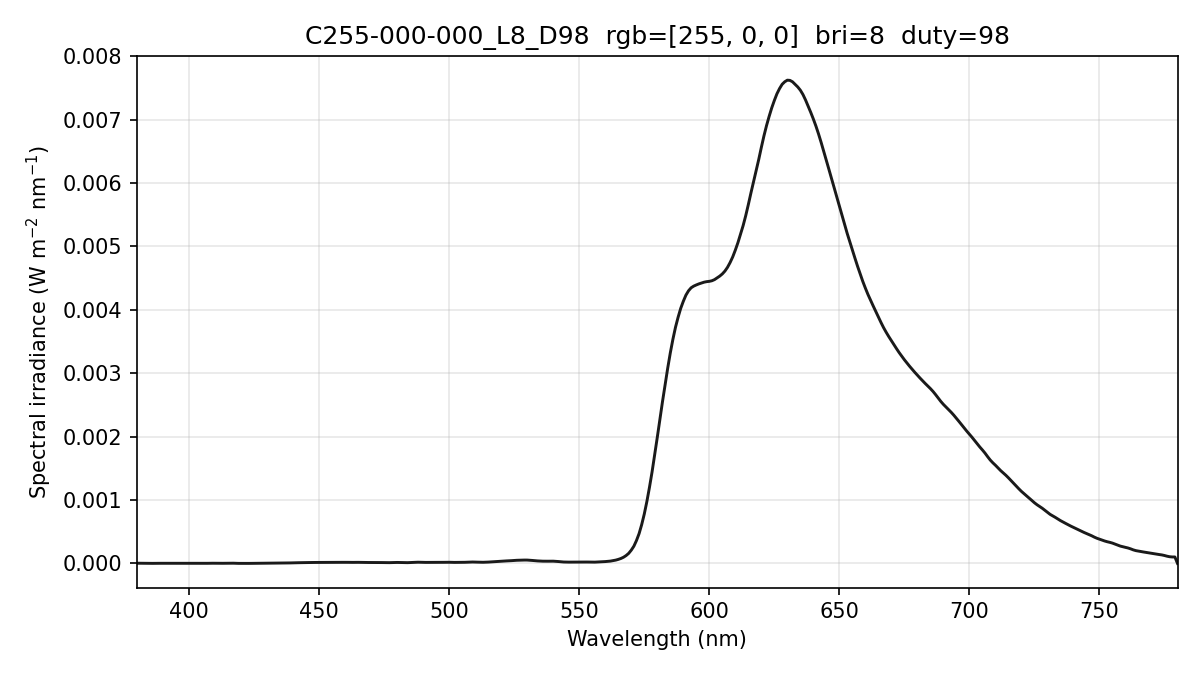

Data behind this chart, as committed beside it:
wavelength_nm, spectral_irradiance_W_m2_nm, spectral_irradiance_std_W_m2_nm, spectral_irradiance_uW_cm2_nm, photon_irradiance_photons_m2_s_nm
380, 3.29295204e-06, 5.70356025e-06, 3.29295204e-04, 6.29929969e+12
381, 3.29295204e-06, 5.70356025e-06, 3.29295204e-04, 6.31587679e+12
382, 3.29295204e-06, 5.70356025e-06, 3.29295204e-04, 6.33245390e+12
383, 2.73719865e-06, 4.74096713e-06, 2.73719865e-04, 5.27750141e+12
384, 1.64670960e-06, 2.83359804e-06, 1.64670960e-04, 3.18325558e+12
385, 8.43465735e-07, 8.14573962e-07, 8.43465735e-05, 1.63475036e+12
386, 8.83220463e-07, 1.52978272e-06, 8.83220463e-05, 1.71624662e+12
387, 1.60587340e-06, 2.54961977e-06, 1.60587340e-04, 3.12856755e+12
388, 1.98044321e-06, 2.44778482e-06, 1.98044321e-04, 3.86827541e+12
389, 2.00693046e-06, 1.74480626e-06, 2.00693046e-04, 3.93011440e+12
390, 1.93560085e-06, 1.91965248e-06, 1.93560085e-04, 3.80017571e+12
391, 2.00718967e-06, 1.79509962e-06, 2.00718967e-04, 3.95083087e+12
392, 2.15895373e-06, 2.34320005e-06, 2.15895373e-04, 4.26042250e+12
393, 1.95069089e-06, 2.89722768e-06, 1.95069089e-04, 3.85926210e+12
394, 1.35066686e-06, 2.33942363e-06, 1.35066686e-04, 2.67896929e+12
395, 6.70044883e-07, 9.57236455e-07, 6.70044883e-05, 1.33236820e+12
396, 4.44261124e-07, 2.74046465e-07, 4.44261124e-05, 8.85639065e+11
397, 6.73315635e-07, 8.40965724e-07, 6.73315635e-05, 1.34565111e+12
398, 1.31394782e-06, 1.46256674e-06, 1.31394782e-04, 2.63259746e+12
399, 2.17374525e-06, 2.28047945e-06, 2.17374525e-04, 4.36621190e+12
400, 2.96414244e-06, 3.07768747e-06, 2.96414244e-04, 5.96873543e+12
401, 2.89374485e-06, 3.01407750e-06, 2.89374485e-04, 5.84154701e+12
402, 1.94854724e-06, 2.03456588e-06, 1.94854724e-04, 3.94330401e+12
403, 7.88554160e-07, 8.23364885e-07, 7.88554160e-05, 1.59977845e+12
404, 1.39038413e-07, 1.45176254e-07, 1.39038413e-05, 2.82773974e+11
405, 6.14269642e-08, 6.32540603e-08, 6.14269642e-06, 1.25238352e+11
406, 6.17530469e-07, 6.35898435e-07, 6.17530469e-05, 1.26214047e+12
407, 1.66831041e-06, 1.71793298e-06, 1.66831041e-04, 3.41817692e+12
408, 2.72072335e-06, 2.59862766e-06, 2.72072335e-04, 5.58814690e+12
409, 2.94128066e-06, 2.24737328e-06, 2.94128066e-04, 6.05596063e+12
410, 2.32998231e-06, 9.07888587e-07, 2.32998231e-04, 4.80905505e+12
411, 1.72694551e-06, 1.04948832e-06, 1.72694551e-04, 3.57308810e+12
412, 1.56913573e-06, 1.11275874e-06, 1.56913573e-04, 3.25447541e+12
413, 1.95360337e-06, 1.60891767e-06, 1.95360337e-04, 4.06171751e+12
414, 2.67775427e-06, 1.59490030e-06, 2.67775427e-04, 5.58077263e+12
415, 3.70486236e-06, 9.01541711e-07, 3.70486236e-04, 7.74004423e+12
416, 4.14514231e-06, 1.58827322e-06, 4.14514231e-04, 8.68072590e+12
417, 3.49535405e-06, 1.78260478e-06, 3.49535405e-04, 7.33754023e+12
418, 1.86646575e-06, 9.87442447e-07, 1.86646575e-04, 3.92753057e+12
419, 7.42760681e-07, 2.17624953e-07, 7.42760681e-05, 1.56670127e+12
420, 4.21572827e-07, 7.30185555e-07, 4.21572827e-05, 8.91343635e+11
421, 6.72516515e-07, 1.12004158e-06, 6.72516515e-05, 1.42530667e+12
422, 7.07709353e-07, 1.05877887e-06, 7.07709353e-05, 1.50345576e+12
423, 5.27151384e-07, 5.76652379e-07, 5.27151384e-05, 1.12253266e+12
424, 9.28139536e-07, 6.95941204e-07, 9.28139536e-05, 1.98108175e+12
425, 2.02586708e-06, 2.00096335e-06, 2.02586708e-04, 4.33434170e+12
426, 3.35264505e-06, 3.17273464e-06, 3.35264505e-04, 7.18986014e+12
427, 3.51896370e-06, 3.08988986e-06, 3.51896370e-04, 7.56425096e+12
428, 2.50596305e-06, 1.74698546e-06, 2.50596305e-04, 5.39935272e+12
429, 1.57118822e-06, 5.71045108e-07, 1.57118822e-04, 3.39319465e+12
430, 1.59440131e-06, 5.93367984e-07, 1.59440131e-04, 3.45135289e+12
431, 2.51707159e-06, 1.72954158e-06, 2.51707159e-04, 5.46130091e+12
432, 3.37992843e-06, 2.61222794e-06, 3.37992843e-04, 7.35046001e+12
433, 4.01483849e-06, 3.41672887e-06, 4.01483849e-04, 8.75143442e+12
434, 4.29276051e-06, 3.82082851e-06, 4.29276051e-04, 9.37885145e+12
435, 4.30014330e-06, 3.32607210e-06, 4.30014330e-04, 9.41662884e+12
436, 4.14831723e-06, 2.10526671e-06, 4.14831723e-04, 9.10503704e+12
437, 4.73038092e-06, 2.29063664e-06, 4.73038092e-04, 1.04064073e+13
438, 6.12930108e-06, 3.57597549e-06, 6.12930108e-04, 1.35147599e+13
439, 7.99114085e-06, 4.56079802e-06, 7.99114085e-04, 1.76602389e+13
... 341 more rows
